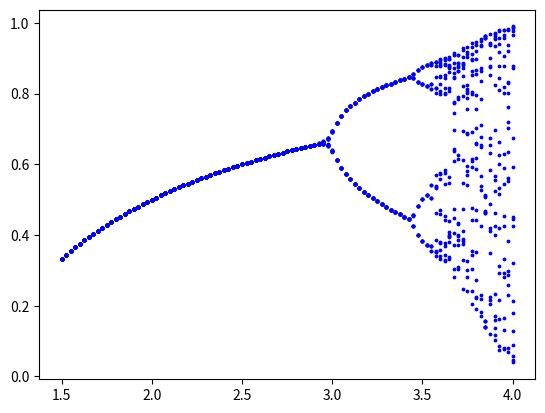

Write the Python code that produced this figure.
import matplotlib.pyplot as plt
mu0 = 1.50
K = 100
dmu = 0.0250
N=50  
m=20    #各muに対してうつ点の数
for i in range(0,K+1):
    mu = mu0 + i * dmu
    print('mu =',mu)
    x = 0.10
    #================時間発展======================
    for j in range(N+m):
        x = mu * x * (1.0 - x)
        if j >= N:      # N（時間）たったら振る舞いを表示．
            plt.scatter(mu,x,c='blue',s=3)
plt.show()